The GitHub repository FadhliRajwaa/retinopaty-diabetic contains a labelled image folder "final_split" with 4 categories: mild diabetic retinopathy, moderate diabetic retinopathy, proliferate DR, severe diabetic retinopathy. Examples follow, each with its label.

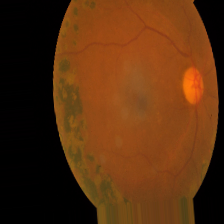
Label: proliferate DR

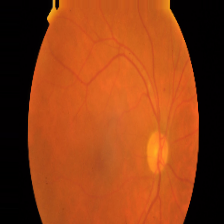
Label: mild diabetic retinopathy

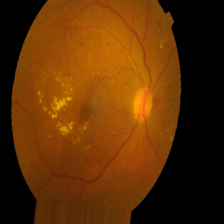
Label: moderate diabetic retinopathy

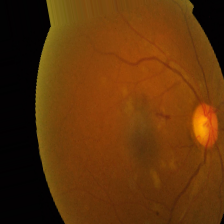
Label: moderate diabetic retinopathy

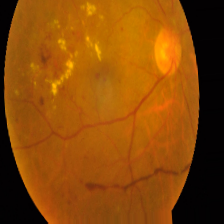
Label: proliferate DR

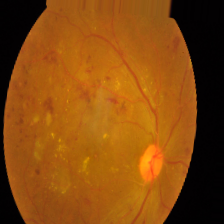
Label: severe diabetic retinopathy
